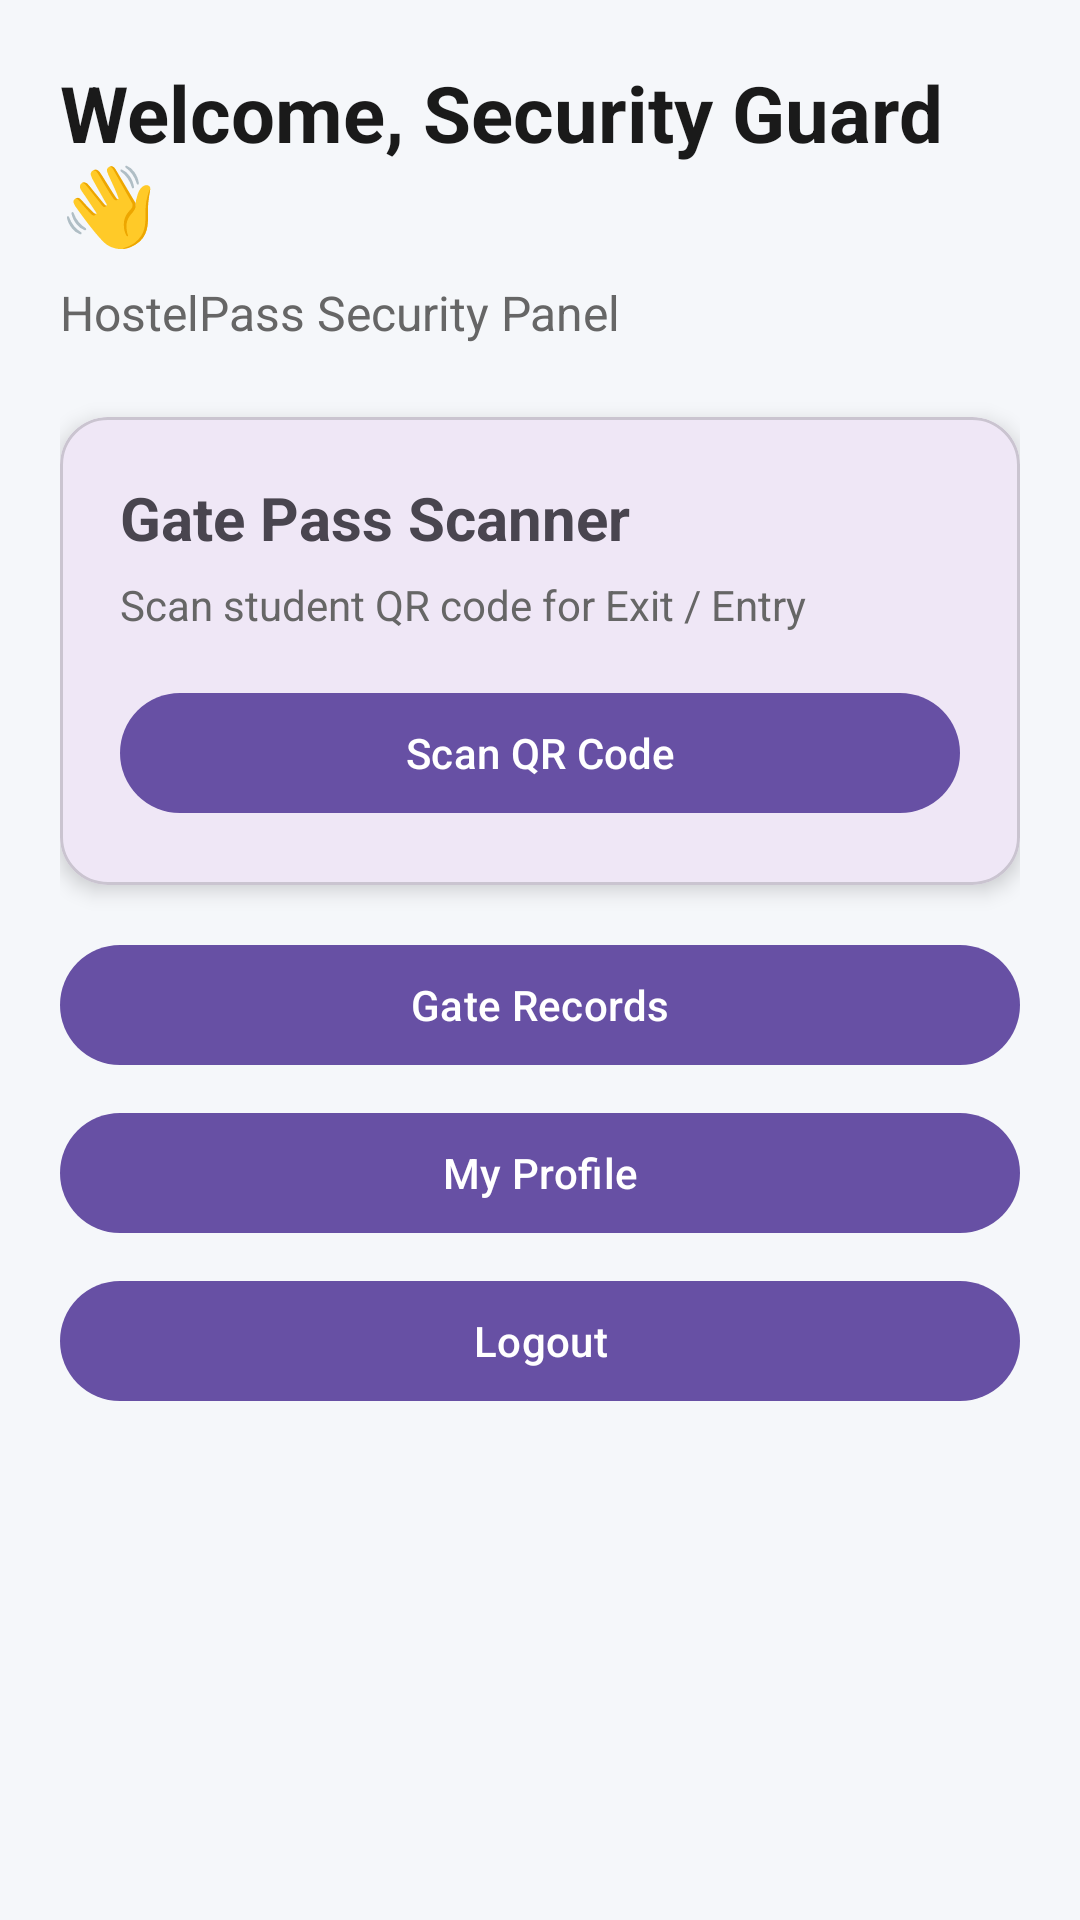

Write the Android layout XML for this screen, with the resource values it uses.
<!-- AndroidManifest.xml: application theme Theme.Mad_Project_24012011013 -->
<!-- res/layout/activity_security_dashboard.xml -->
<?xml version="1.0" encoding="utf-8"?>
<LinearLayout xmlns:android="http://schemas.android.com/apk/res/android"
    xmlns:app="http://schemas.android.com/apk/res-auto"
    android:layout_width="match_parent"
    android:layout_height="match_parent"
    android:orientation="vertical"
    android:padding="20dp"
    android:background="#F5F7FA">

    <TextView
        android:id="@+id/tvSecurityWelcome"
        android:layout_width="match_parent"
        android:layout_height="wrap_content"
        android:text="Welcome, Security Guard 👋"
        android:textSize="26sp"
        android:textStyle="bold"
        android:textColor="#1A1A1A"
        android:layout_marginBottom="8dp" />

    <TextView
        android:layout_width="match_parent"
        android:layout_height="wrap_content"
        android:text="HostelPass Security Panel"
        android:textSize="16sp"
        android:textColor="#666666"
        android:layout_marginBottom="24dp" />

    <com.google.android.material.card.MaterialCardView
        android:layout_width="match_parent"
        android:layout_height="wrap_content"
        android:layout_marginBottom="16dp"
        app:cardCornerRadius="16dp"
        app:cardElevation="4dp">

        <LinearLayout
            android:layout_width="match_parent"
            android:layout_height="wrap_content"
            android:orientation="vertical"
            android:padding="20dp">

            <TextView
                android:layout_width="match_parent"
                android:layout_height="wrap_content"
                android:text="Gate Pass Scanner"
                android:textSize="20sp"
                android:textStyle="bold" />

            <TextView
                android:layout_width="match_parent"
                android:layout_height="wrap_content"
                android:text="Scan student QR code for Exit / Entry"
                android:textSize="14sp"
                android:layout_marginTop="6dp"
                android:textColor="#666666" />

            <com.google.android.material.button.MaterialButton
                android:id="@+id/btnScanQr"
                android:layout_width="match_parent"
                android:layout_height="wrap_content"
                android:text="Scan QR Code"
                android:layout_marginTop="16dp" />

        </LinearLayout>

    </com.google.android.material.card.MaterialCardView>

    <com.google.android.material.button.MaterialButton
        android:id="@+id/btnSecurityHistory"
        android:layout_width="match_parent"
        android:layout_height="wrap_content"
        android:text="Gate Records"
        android:layout_marginBottom="8dp" />

    <com.google.android.material.button.MaterialButton
        android:id="@+id/btnSecurityProfile"
        android:layout_width="match_parent"
        android:layout_height="wrap_content"
        android:text="My Profile"
        android:layout_marginBottom="8dp" />

    <com.google.android.material.button.MaterialButton
        android:id="@+id/btnSecurityLogout"
        android:layout_width="match_parent"
        android:layout_height="wrap_content"
        android:text="Logout" />

</LinearLayout>
<!-- resources referenced by this layout -->
<resources>
  <style name="Theme.Mad_Project_24012011013" parent="Base.Theme.Mad_Project_24012011013" />
  <style name="Base.Theme.Mad_Project_24012011013" parent="Theme.Material3.DayNight.NoActionBar">
          
          
      </style>
</resources>
